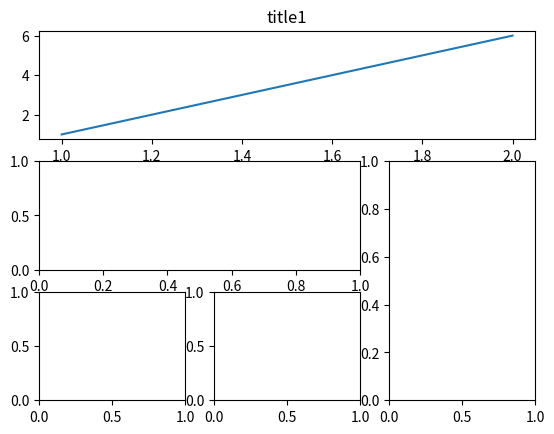

Write the Python code that produced this figure.
import matplotlib.pyplot as plt 
import matplotlib.gridspec as gridspec

# method 1: subplot2grid
##########################
plt.figure()
ax1 = plt.subplot2grid((3,3),(0,0),colspan=3,rowspan=1)  # colspan的跨的列数为3,跨的行数为1
ax1.plot([1,2],[1,6])  # x的范围是1到2，y的范围是1到6
ax1.set_title('title1')
ax2 = plt.subplot2grid((3,3),(1,0),colspan=2,rowspan=1)
ax3 = plt.subplot2grid((3,3),(1,2),colspan=1,rowspan=2)
ax4 = plt.subplot2grid((3,3),(2,0),colspan=1,rowspan=1)
ax5 = plt.subplot2grid((3,3),(2,1),colspan=1,rowspan=1)

plt.show()
